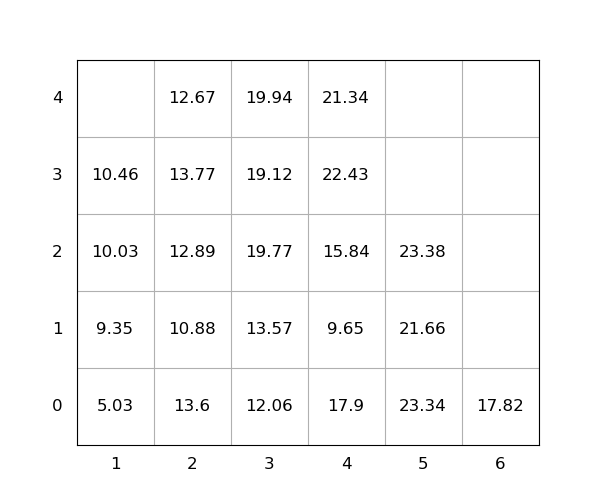

Source data for this figure (header and first rows):
idx, loc_x, loc_y, loc_z, weight, group, score, seq, reloc, size(ft)
1, 1, 0, 0, 5.03, 0, 5.03, 1, 0, 20
2, 3, 0, 0, 12.06, 0, 12.06, 2, 1.0, 20
3, 3, 0, 1, 13.57, 0, 13.57, 3, 1.0, 20
4, 3, 0, 2, 19.77, 0, 19.77, 4, 1.0, 20
5, 5, 0, 0, 23.34, 0, 23.34, 5, 1.0, 20
6, 2, 0, 0, 13.6, 0, 13.6, 6, 1.0, 20
7, 1, 0, 1, 9.35, 0, 9.35, 7, 0, 20
8, 2, 0, 1, 10.88, 0, 10.88, 8, 1.0, 20
9, 5, 0, 1, 21.66, 0, 21.66, 9, 1.0, 20
10, 2, 0, 2, 12.89, 0, 12.89, 10, 1.0, 20
11, 2, 0, 3, 13.77, 0, 13.77, 11, 1.0, 20
12, 3, 0, 3, 19.12, 0, 19.12, 12, 1.0, 20
13, 3, 0, 4, 19.94, 0, 19.94, 13, 1.0, 20
14, 5, 0, 2, 23.38, 0, 23.38, 14, 1.0, 20
15, 2, 0, 4, 12.67, 0, 12.67, 15, 1, 20
16, 4, 0, 0, 17.9, 0, 17.9, 16, 1.0, 20
17, 4, 0, 1, 9.65, 0, 9.65, 17, 1.0, 20
18, 4, 0, 2, 15.84, 0, 15.84, 18, 1.0, 20
19, 6, 0, 0, 17.82, 0, 17.82, 19, 0, 20
20, 1, 0, 2, 10.03, 0, 10.03, 20, 1.0, 20
21, 1, 0, 3, 10.46, 0, 10.46, 21, 1.0, 20
22, 4, 0, 3, 22.43, 0, 22.43, 22, 1.0, 20
23, 4, 0, 4, 21.34, 0, 21.34, 23, 1, 20
